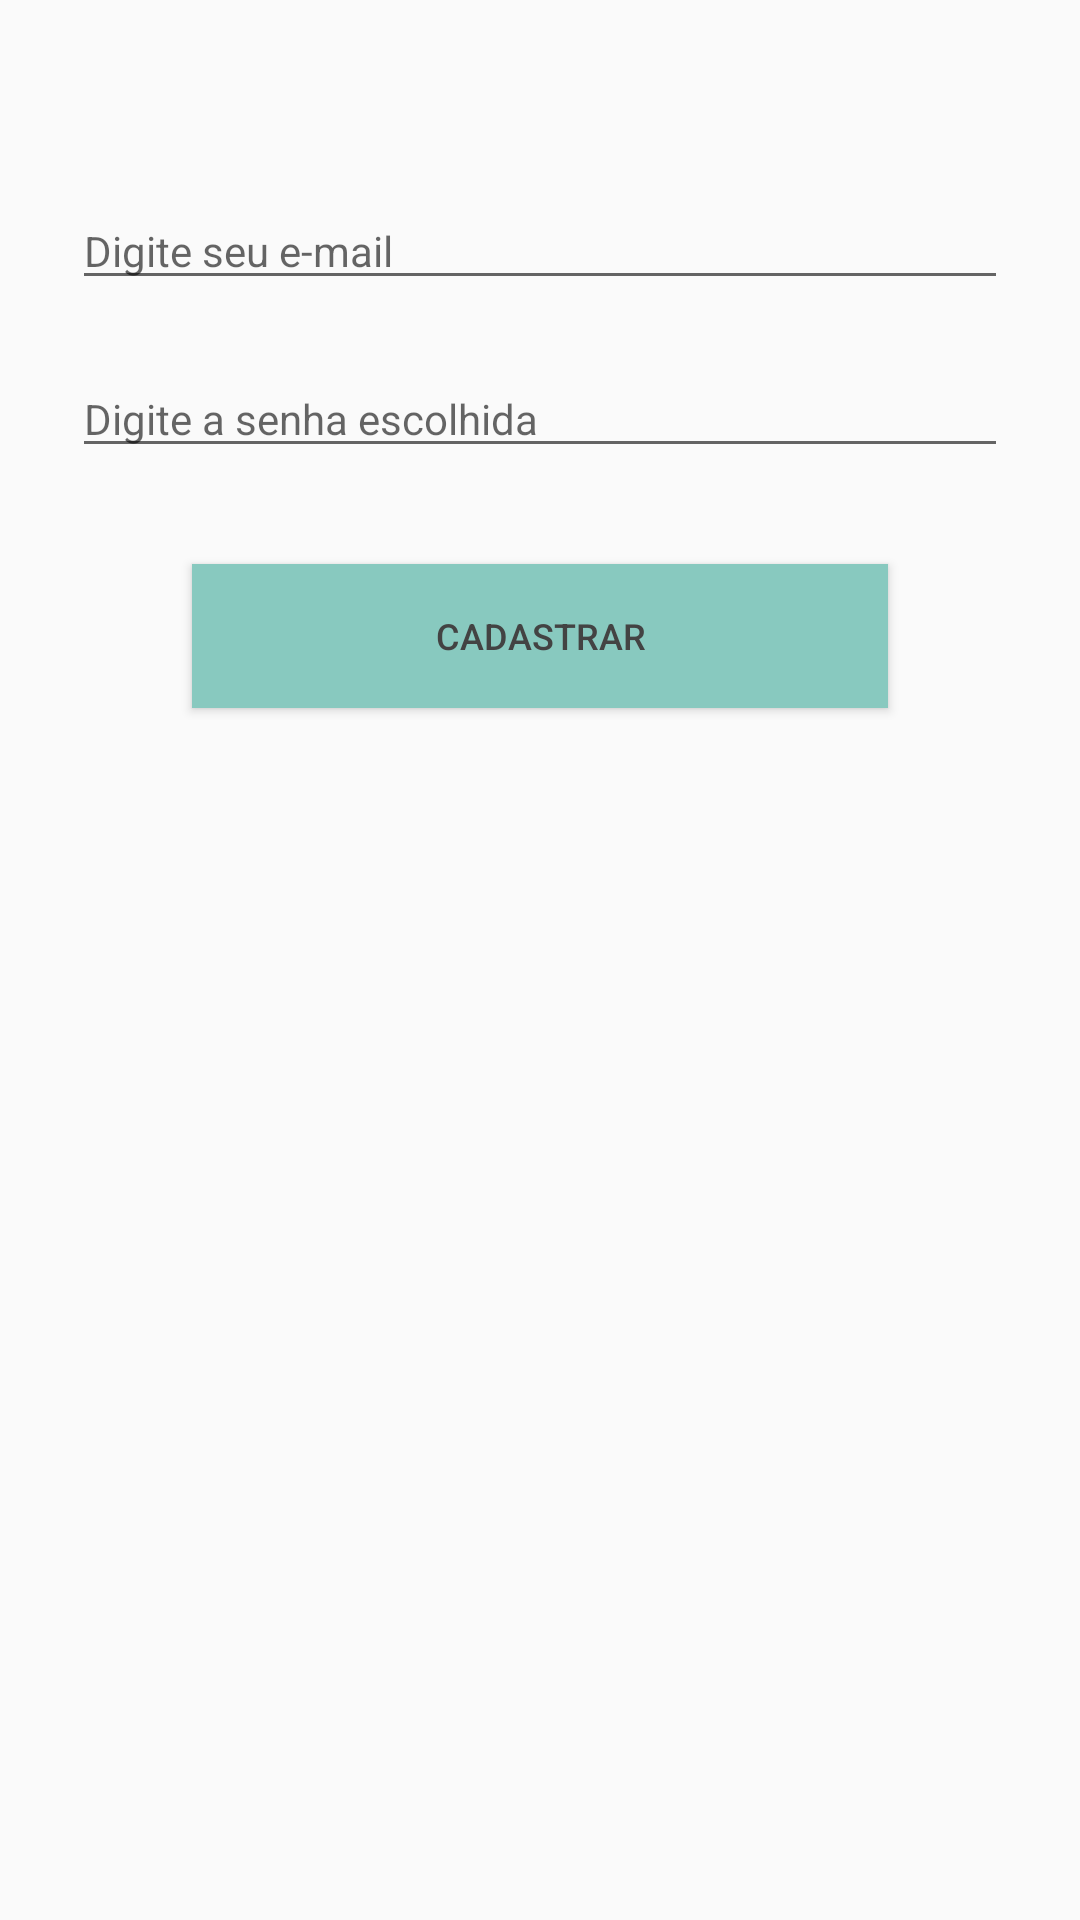

The Android layout XML behind this screen, and the referenced resources:
<!-- AndroidManifest.xml: application theme AppTheme -->
<!-- res/layout/activity_login.xml -->
<?xml version="1.0" encoding="utf-8"?>
<android.support.constraint.ConstraintLayout
    xmlns:android="http://schemas.android.com/apk/res/android"
    xmlns:app="http://schemas.android.com/apk/res-auto"
    xmlns:tools="http://schemas.android.com/tools"
    android:layout_width="match_parent"
    android:layout_height="match_parent"
    android:orientation="vertical">


    <EditText
        android:id="@+id/edtEmail"
        android:layout_width="312dp"
        android:layout_height="wrap_content"
        android:layout_marginEnd="8dp"
        android:layout_marginStart="8dp"
        android:layout_marginTop="64dp"
        android:ems="10"
        android:inputType="textEmailAddress"
        android:hint="@string/dica_email"
        android:textSize="14sp"
        app:layout_constraintEnd_toEndOf="parent"
        app:layout_constraintStart_toStartOf="parent"
        app:layout_constraintTop_toTopOf="parent" />

    <EditText
        android:id="@+id/edtSenha"
        android:layout_width="312dp"
        android:layout_height="wrap_content"
        android:layout_marginEnd="8dp"
        android:layout_marginStart="8dp"
        android:layout_marginTop="20dp"
        android:ems="10"
        android:hint="@string/dica_senha"
        android:inputType="textPassword"
        android:textSize="14sp"
        app:layout_constraintEnd_toEndOf="parent"
        app:layout_constraintStart_toStartOf="parent"
        app:layout_constraintTop_toBottomOf="@+id/edtEmail" />

    <Button
        android:id="@+id/btnLogar"
        android:layout_width="232dp"
        android:layout_height="0dp"
        android:layout_marginEnd="8dp"
        android:layout_marginStart="8dp"
        android:layout_marginTop="32dp"
        android:background="#88c9bf"
        android:onClick="buLoginEvent"
        android:text="@string/cadastrar_usuario"
        android:textColor="#434343"
        android:textSize="12sp"
        app:layout_constraintEnd_toEndOf="parent"
        app:layout_constraintStart_toStartOf="parent"
        app:layout_constraintTop_toBottomOf="@+id/edtSenha" />


</android.support.constraint.ConstraintLayout>
<!-- resources referenced by this layout -->
<resources>
  <string name="cadastrar_usuario">CADASTRAR</string>
  <string name="dica_email">Digite seu e-mail</string>
  <string name="dica_senha">Digite a senha escolhida</string>
  <style name="AppTheme" parent="Theme.AppCompat.Light.DarkActionBar">
          
          <item name="colorPrimary">@color/colorPrimary</item>
          <item name="colorPrimaryDark">@color/colorPrimaryDark</item>
          <item name="colorAccent">@color/colorAccent</item>
          
          <item name="android:windowContentOverlay">@null</item>
          <item name="windowActionBar">false</item>
          <item name="windowNoTitle">true</item>
          <item name="drawerArrowStyle">@style/MaterialDrawer.DrawerArrowStyle</item>
      </style>
  <color name="colorPrimary">#88c9bf</color>
  <color name="colorPrimaryDark">#589b9b</color>
  <color name="colorAccent">#434343</color>
  <style name="MaterialDrawer.DrawerArrowStyle" parent="Widget.AppCompat.DrawerArrowToggle">
          <item name="spinBars">false</item>
          <item name="color">#FFFFFF</item>
      </style>
</resources>
